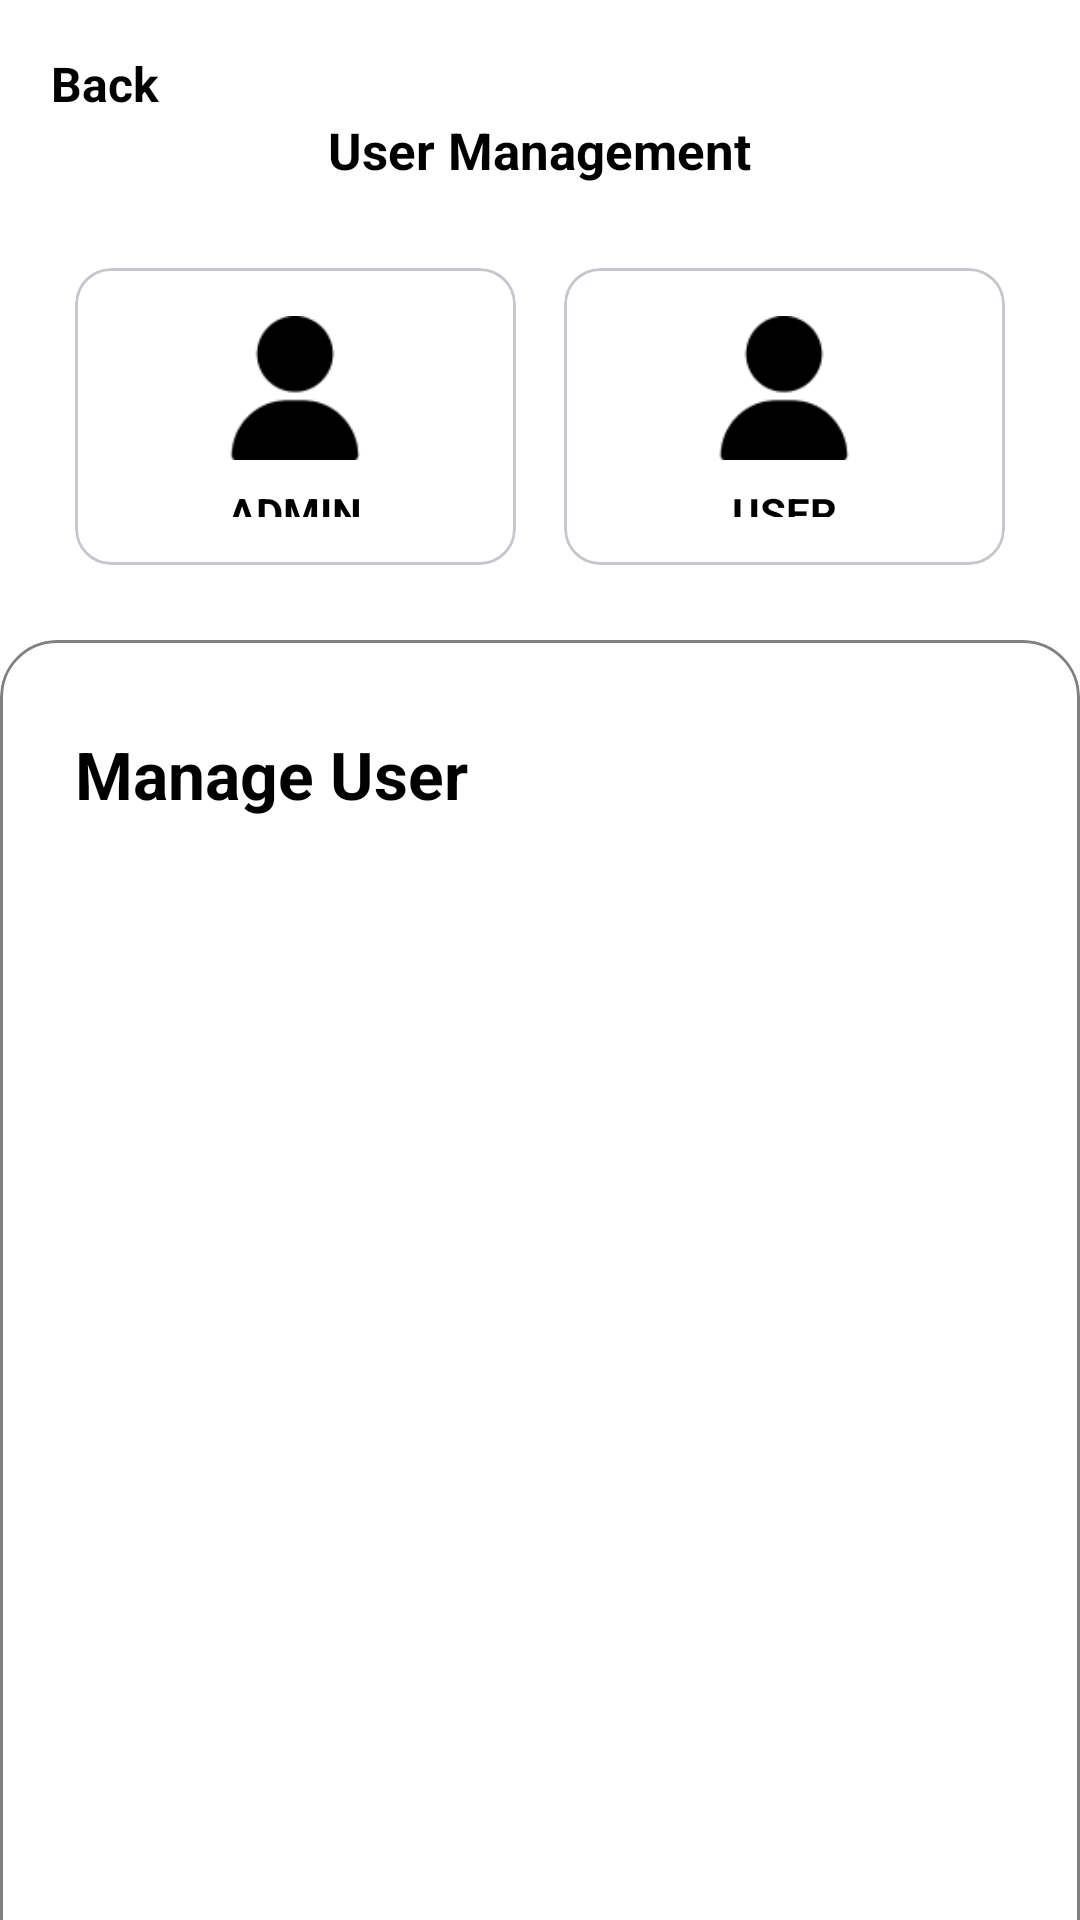

This screen was rendered from an Android layout file. Write that file and the resources it references.
<!-- AndroidManifest.xml: application theme Theme.ProtectPlus -->
<!-- res/layout/activity_user_management.xml -->
<?xml version="1.0" encoding="utf-8"?>
<RelativeLayout xmlns:android="http://schemas.android.com/apk/res/android"
    xmlns:app="http://schemas.android.com/apk/res-auto"
    xmlns:tools="http://schemas.android.com/tools"
    android:layout_width="match_parent"
    android:layout_height="match_parent"
    tools:context=".view.UserManagement">

    <LinearLayout
        android:layout_width="match_parent"
        android:layout_height="match_parent"
        android:orientation="vertical">

        <LinearLayout
            android:layout_width="match_parent"
            android:layout_height="match_parent"
            android:layout_marginStart="17dp"
            android:layout_marginTop="17dp"
            android:layout_marginEnd="17dp"
            android:layout_weight="4"
            android:layout_marginBottom="17dp"
            android:orientation="vertical">

            <LinearLayout
                android:layout_width="match_parent"
                android:layout_height="wrap_content"
                android:orientation="horizontal">

                <TextView
                    android:layout_width="wrap_content"
                    android:layout_height="wrap_content"
                    android:text="Back"
                    android:textSize="16dp"
                    android:textStyle="bold" />

            </LinearLayout>

            <LinearLayout
                android:layout_width="match_parent"
                android:layout_height="wrap_content"
                android:gravity="center"
                android:orientation="horizontal">

                <TextView
                    android:layout_width="wrap_content"
                    android:layout_height="wrap_content"
                    android:text="User Management"
                    android:textSize="17dp"
                    android:textStyle="bold" />

            </LinearLayout>

            <LinearLayout
                android:layout_width="match_parent"
                android:layout_height="wrap_content"
                android:layout_marginTop="20dp"
                android:orientation="horizontal">

                <com.google.android.material.card.MaterialCardView xmlns:android="http://schemas.android.com/apk/res/android"
                    android:layout_width="match_parent"
                    android:layout_height="wrap_content"
                    android:layout_margin="8dp"
                    android:layout_weight="1"
                    android:elevation="4dp"
                    android:radius="10dp"
                    app:strokeWidth="1dp">

                    <LinearLayout
                        android:layout_width="match_parent"
                        android:layout_height="wrap_content"
                        android:gravity="center"
                        android:orientation="vertical"
                        android:padding="16dp">

                        <ImageView
                            android:layout_width="48dp"
                            android:layout_height="48dp"
                            android:src="@drawable/person_solid_dark" />

                        <TextView
                            android:layout_width="wrap_content"
                            android:layout_height="wrap_content"
                            android:layout_marginTop="8dp"
                            android:gravity="center"
                            android:text="ADMIN"
                            android:textColor="#000"
                            android:textSize="14sp"
                            android:textStyle="bold" />

                    </LinearLayout>
                </com.google.android.material.card.MaterialCardView>

                <com.google.android.material.card.MaterialCardView xmlns:android="http://schemas.android.com/apk/res/android"
                    android:layout_width="match_parent"
                    android:layout_height="wrap_content"
                    android:layout_margin="8dp"
                    android:layout_weight="1"
                    android:elevation="4dp"
                    android:radius="10dp"
                    app:strokeWidth="1dp">

                    <LinearLayout
                        android:layout_width="match_parent"
                        android:layout_height="wrap_content"
                        android:gravity="center"
                        android:orientation="vertical"
                        android:padding="16dp">

                        <ImageView
                            android:layout_width="48dp"
                            android:layout_height="48dp"
                            android:src="@drawable/person_solid_dark" />

                        <TextView
                            android:layout_width="wrap_content"
                            android:layout_height="wrap_content"
                            android:layout_marginTop="8dp"
                            android:gravity="center"
                            android:text="USER"
                            android:textColor="#000"
                            android:textSize="14sp"
                            android:textStyle="bold" />

                    </LinearLayout>
                </com.google.android.material.card.MaterialCardView>

            </LinearLayout>



        </LinearLayout>

        <LinearLayout
            android:layout_width="match_parent"
            android:layout_height="match_parent"
            android:layout_marginBottom="-25dp"
            android:layout_weight="2"
            android:gravity="bottom">
            <com.google.android.material.card.MaterialCardView
                android:layout_width="match_parent"
                android:layout_height="match_parent"
                android:layout_marginBottom="0dp"
                android:padding="16dp"
                app:cardBackgroundColor="@color/white"
                app:cardCornerRadius="19dp"
                android:background="@drawable/card_with_outline"
                android:clipChildren="false"
                app:strokeColor="@color/gray"
                app:strokeWidth="1dp"
                android:clipToPadding="false">

                <LinearLayout
                    android:layout_width="match_parent"
                    android:layout_height="match_parent"
                    android:orientation="vertical"
                    android:paddingTop="30dp"
                    android:paddingBottom="20dp"
                    android:paddingHorizontal="25dp">

                    <TextView
                        android:layout_width="wrap_content"
                        android:layout_height="wrap_content"
                        android:text="Manage User"
                        android:textColor="@color/black"
                        android:textSize="22sp"
                        android:textStyle="bold"
                        android:layout_gravity="left" />

                    <LinearLayout
                        android:layout_width="match_parent"
                        android:layout_height="wrap_content"
                        android:layout_marginBottom="30dp"
                        android:orientation="vertical">

                        <androidx.recyclerview.widget.RecyclerView
                            android:id="@+id/recyclerView"
                            android:layout_width="match_parent"
                            android:layout_height="match_parent" />
                    </LinearLayout>
                </LinearLayout>
            </com.google.android.material.card.MaterialCardView>
        </LinearLayout>


    </LinearLayout>



</RelativeLayout>
<!-- resources referenced by this layout -->
<resources>
  <color name="black">#FF000000</color>
  <color name="gray">#808080</color>
  <color name="white">#FFFFFFFF</color>
  <!-- drawable card_with_outline (drawable) -->
  <layer-list xmlns:android="http://schemas.android.com/apk/res/android">
  
      
      <item>
          <shape android:shape="rectangle">
              <solid android:color="@android:color/transparent" /> 
              <stroke android:width="2dp" android:color="@color/black" /> 
              <corners android:radius="19dp" /> 
          </shape>
      </item>
  
      
      <item android:left="2dp" android:top="2dp" android:right="2dp" android:bottom="2dp">
          <shape android:shape="rectangle">
              <solid android:color="@color/white" /> 
              <corners android:radius="17dp" /> 
          </shape>
      </item>
  
  </layer-list>
  <!-- drawable person_solid_dark: png bitmap (drawable, 1156 bytes) -->
  <style name="Theme.ProtectPlus" parent="Base.Theme.ProtectPlus" />
  <style name="Base.Theme.ProtectPlus" parent="Theme.Material3.DayNight.NoActionBar">
          
          <item name="colorPrimary">@color/colorPrimary</item>
          
          <item name="colorPrimaryDark">@color/colorPrimaryDark</item>
          
          <item name="colorAccent">@color/white</item>
          
          <item name="android:colorBackground">@color/white</item>
  
          <item name="colorSurface">@color/white</item> 
          <item name="colorOnSurface">@color/black</item> 
          <item name="boxStrokeColor">@color/black</item> 
          <item name="boxStrokeErrorColor">@color/colorPrimaryDark</item>
  
          <item name="android:textColor">@color/black</item>
  
      </style>
  <color name="colorPrimary">#388E3C</color>
  <color name="colorPrimaryDark">#2E7D32</color>
</resources>
